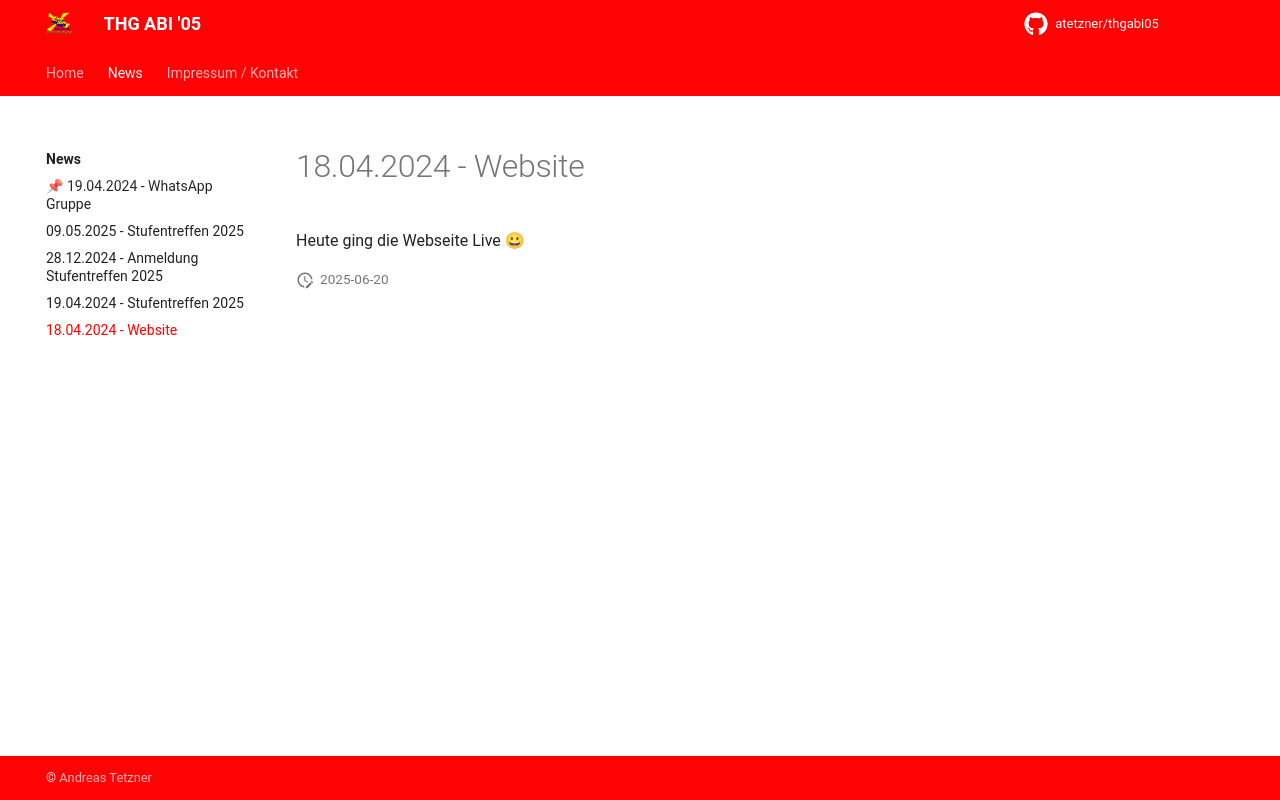

repository: atetzner/thgabi05 · page: news/2024-04-18_website/index.html · generator: mkdocs

# 18.04.2024 - Website

Heute ging die Webseite Live 😀
